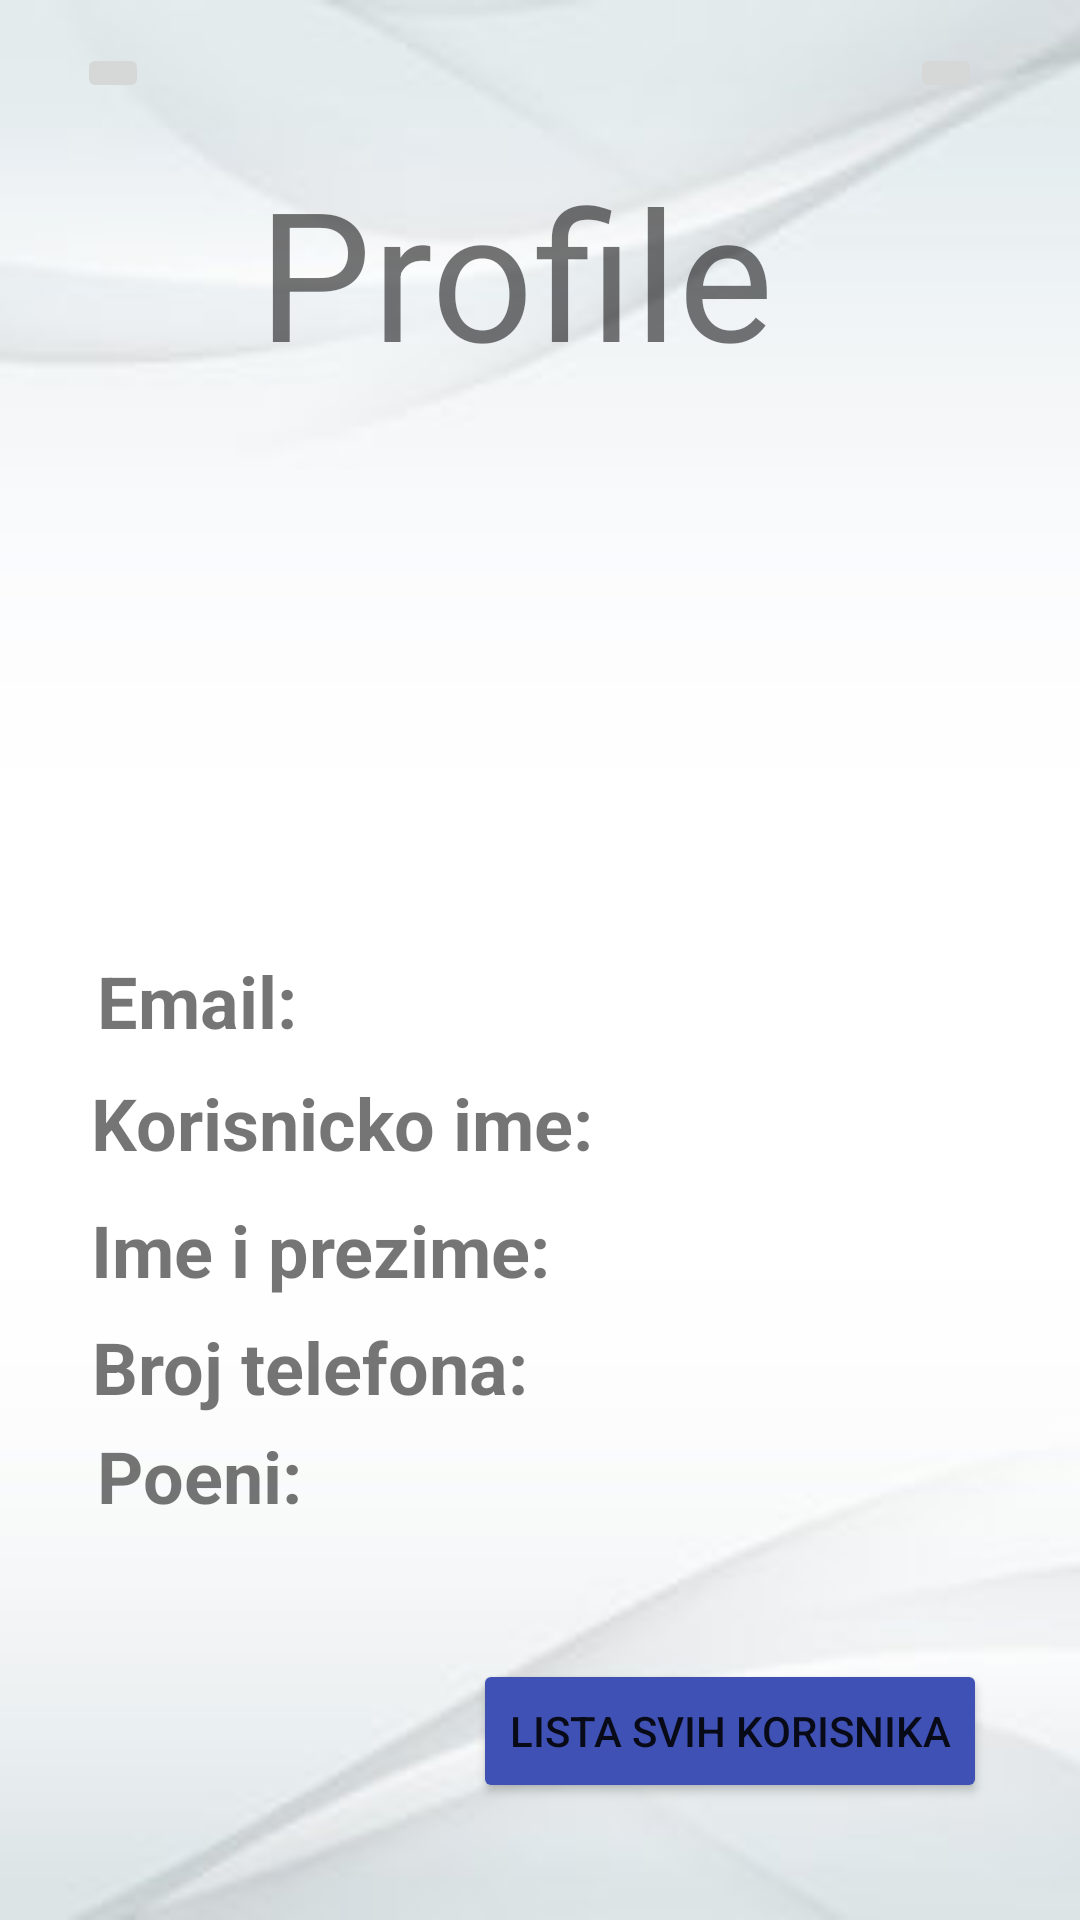

Here is an Android app screen rendered from its layout file. Give the layout XML and the strings, colors and styles it references.
<!-- AndroidManifest.xml: application theme Theme.ProjekatMobilne -->
<!-- res/layout/fragment_user_profile.xml -->
<?xml version="1.0" encoding="utf-8"?>
<androidx.constraintlayout.widget.ConstraintLayout xmlns:android="http://schemas.android.com/apk/res/android"
    xmlns:app="http://schemas.android.com/apk/res-auto"
    xmlns:tools="http://schemas.android.com/tools"
    android:id="@+id/frameLayout6"
    android:layout_width="match_parent"
    android:layout_height="match_parent"
    android:background="@drawable/background"
    tools:context=".Fragments.UserProfileFragment" >

    <TextView
        android:id="@+id/twProfile"
        android:layout_width="wrap_content"
        android:layout_height="wrap_content"
        android:text="Profile"
        android:textSize="60sp"
        app:layout_constraintBottom_toBottomOf="parent"
        app:layout_constraintEnd_toEndOf="parent"
        app:layout_constraintHorizontal_bias="0.457"
        app:layout_constraintStart_toStartOf="parent"
        app:layout_constraintTop_toTopOf="parent"
        app:layout_constraintVertical_bias="0.09" />


    <TextView
        android:id="@+id/IdImeiPrezime"
        android:layout_width="wrap_content"
        android:layout_height="wrap_content"
        android:text="Ime i prezime:"
        android:textSize="24sp"
        android:textStyle="bold"
        app:layout_constraintBottom_toBottomOf="parent"
        app:layout_constraintEnd_toEndOf="parent"
        app:layout_constraintHorizontal_bias="0.147"
        app:layout_constraintStart_toStartOf="parent"
        app:layout_constraintTop_toTopOf="parent"
        app:layout_constraintVertical_bias="0.659" />

    <TextView
        android:id="@+id/Idpoeni"
        android:layout_width="wrap_content"
        android:layout_height="wrap_content"
        android:text="Poeni:"
        android:textSize="24sp"
        android:textStyle="bold"
        app:layout_constraintBottom_toBottomOf="parent"
        app:layout_constraintEnd_toEndOf="parent"
        app:layout_constraintHorizontal_bias="0.111"
        app:layout_constraintStart_toStartOf="parent"
        app:layout_constraintTop_toTopOf="parent"
        app:layout_constraintVertical_bias="0.783" />

    <TextView
        android:id="@+id/IdbrojTelefona"
        android:layout_width="wrap_content"
        android:layout_height="wrap_content"
        android:text="Broj telefona:"
        android:textSize="24sp"
        android:textStyle="bold"
        app:layout_constraintBottom_toBottomOf="parent"
        app:layout_constraintEnd_toEndOf="parent"
        app:layout_constraintHorizontal_bias="0.143"
        app:layout_constraintStart_toStartOf="parent"
        app:layout_constraintTop_toTopOf="parent"
        app:layout_constraintVertical_bias="0.723" />

    <TextView
        android:id="@+id/Idemail"
        android:layout_width="wrap_content"
        android:layout_height="wrap_content"
        android:text="Email:"
        android:textSize="24sp"
        android:textStyle="bold"
        app:layout_constraintBottom_toBottomOf="parent"
        app:layout_constraintEnd_toEndOf="parent"
        app:layout_constraintHorizontal_bias="0.11"
        app:layout_constraintStart_toStartOf="parent"
        app:layout_constraintTop_toTopOf="parent"
        app:layout_constraintVertical_bias="0.522" />

    <Button
        android:id="@+id/button"
        android:layout_width="wrap_content"
        android:layout_height="wrap_content"
        android:backgroundTint="#3F51B5"
        android:text="Lista svih korisnika"
        android:textSize="14sp"
        app:layout_constraintBottom_toBottomOf="parent"
        app:layout_constraintEnd_toEndOf="parent"
        app:layout_constraintHorizontal_bias="0.835"
        app:layout_constraintStart_toStartOf="parent"
        app:layout_constraintTop_toTopOf="parent"
        app:layout_constraintVertical_bias="0.934" />

    <TextView
        android:id="@+id/Idkorisnickoime"
        android:layout_width="wrap_content"
        android:layout_height="wrap_content"
        android:text="Korisnicko ime:"
        android:textSize="24sp"
        android:textStyle="bold"
        app:layout_constraintBottom_toBottomOf="parent"
        app:layout_constraintEnd_toEndOf="parent"
        app:layout_constraintHorizontal_bias="0.157"
        app:layout_constraintStart_toStartOf="parent"
        app:layout_constraintTop_toTopOf="parent"
        app:layout_constraintVertical_bias="0.589" />

    <TextView
        android:id="@+id/IdDobijeniMail"
        android:layout_width="wrap_content"
        android:layout_height="wrap_content"
        android:textSize="20sp"
        app:layout_constraintBottom_toBottomOf="parent"
        app:layout_constraintEnd_toEndOf="parent"
        app:layout_constraintHorizontal_bias="0.062"
        app:layout_constraintStart_toEndOf="@+id/Idemail"
        app:layout_constraintTop_toTopOf="parent"
        app:layout_constraintVertical_bias="0.525" />

    <TextView
        android:id="@+id/IDdobijenoKorisnickoIme"
        android:layout_width="wrap_content"
        android:layout_height="wrap_content"
        android:textSize="20sp"
        app:layout_constraintBottom_toBottomOf="parent"
        app:layout_constraintEnd_toEndOf="parent"
        app:layout_constraintHorizontal_bias="0.127"
        app:layout_constraintStart_toEndOf="@+id/Idkorisnickoime"
        app:layout_constraintTop_toTopOf="parent"
        app:layout_constraintVertical_bias="0.592" />

    <TextView
        android:id="@+id/IdDobijenoImeiPrezime"
        android:layout_width="wrap_content"
        android:layout_height="wrap_content"
        android:textSize="20sp"
        app:layout_constraintBottom_toBottomOf="parent"
        app:layout_constraintEnd_toEndOf="parent"
        app:layout_constraintHorizontal_bias="0.105"
        app:layout_constraintStart_toEndOf="@+id/IdImeiPrezime"
        app:layout_constraintTop_toTopOf="parent"
        app:layout_constraintVertical_bias="0.661" />

    <TextView
        android:id="@+id/IdDobijenBrojTelefona"
        android:layout_width="wrap_content"
        android:layout_height="wrap_content"
        android:textSize="20sp"
        app:layout_constraintBottom_toBottomOf="parent"
        app:layout_constraintEnd_toEndOf="parent"
        app:layout_constraintHorizontal_bias="0.101"
        app:layout_constraintStart_toEndOf="@+id/IdbrojTelefona"
        app:layout_constraintTop_toTopOf="parent"
        app:layout_constraintVertical_bias="0.725" />

    <TextView
        android:id="@+id/IdDobijeniPoeni"
        android:layout_width="wrap_content"
        android:layout_height="wrap_content"
        android:textSize="20sp"
        app:layout_constraintBottom_toBottomOf="parent"
        app:layout_constraintEnd_toEndOf="parent"
        app:layout_constraintHorizontal_bias="0.082"
        app:layout_constraintStart_toEndOf="@+id/Idpoeni"
        app:layout_constraintTop_toTopOf="parent"
        app:layout_constraintVertical_bias="0.784" />

    <ImageView
        android:id="@+id/iwProfilePhoto"
        android:layout_width="186dp"
        android:layout_height="152dp"
        app:layout_constraintBottom_toBottomOf="parent"
        app:layout_constraintEnd_toEndOf="parent"
        app:layout_constraintHorizontal_bias="0.466"
        app:layout_constraintStart_toStartOf="parent"
        app:layout_constraintTop_toTopOf="parent"
        app:layout_constraintVertical_bias="0.281"
        tools:src="@tools:sample/avatars" />

    <ImageButton
        android:id="@+id/imageButton"
        android:layout_width="wrap_content"
        android:layout_height="wrap_content"
        android:src="@drawable/baseline_arrow_back_36"
        app:layout_constraintBottom_toBottomOf="parent"
        app:layout_constraintEnd_toEndOf="parent"
        app:layout_constraintHorizontal_bias="0.076"
        app:layout_constraintStart_toStartOf="parent"
        app:layout_constraintTop_toTopOf="parent"
        app:layout_constraintVertical_bias="0.023" />

    <ImageButton
        android:id="@+id/ibLogout"
        android:layout_width="wrap_content"
        android:layout_height="wrap_content"
        android:src="@drawable/baseline_logout_black_36"
        app:layout_constraintBottom_toBottomOf="parent"
        app:layout_constraintEnd_toEndOf="parent"
        app:layout_constraintHorizontal_bias="0.903"
        app:layout_constraintStart_toStartOf="parent"
        app:layout_constraintTop_toTopOf="parent"
        app:layout_constraintVertical_bias="0.023" />

</androidx.constraintlayout.widget.ConstraintLayout>
<!-- resources referenced by this layout -->
<resources>
  <!-- drawable background: jpg bitmap (drawable, 7085 bytes) -->
  <style name="Theme.ProjekatMobilne" parent="Theme.MaterialComponents.Light.NoActionBar">
          
          <item name="colorPrimary">@color/purple_500</item>
          <item name="colorPrimaryVariant">@color/purple_700</item>
          <item name="colorOnPrimary">@color/white</item>
          
          <item name="colorSecondary">@color/teal_200</item>
          <item name="colorSecondaryVariant">@color/teal_700</item>
          <item name="colorOnSecondary">@color/black</item>
          
          <item name="android:statusBarColor">?attr/colorPrimaryVariant</item>
          
      </style>
  <color name="purple_500">#FF6200EE</color>
  <color name="purple_700">#000000</color>
  <color name="white">#FFFFFFFF</color>
  <color name="teal_200">#FF03DAC5</color>
  <color name="teal_700">#FF018786</color>
  <color name="black">#FF000000</color>
</resources>
